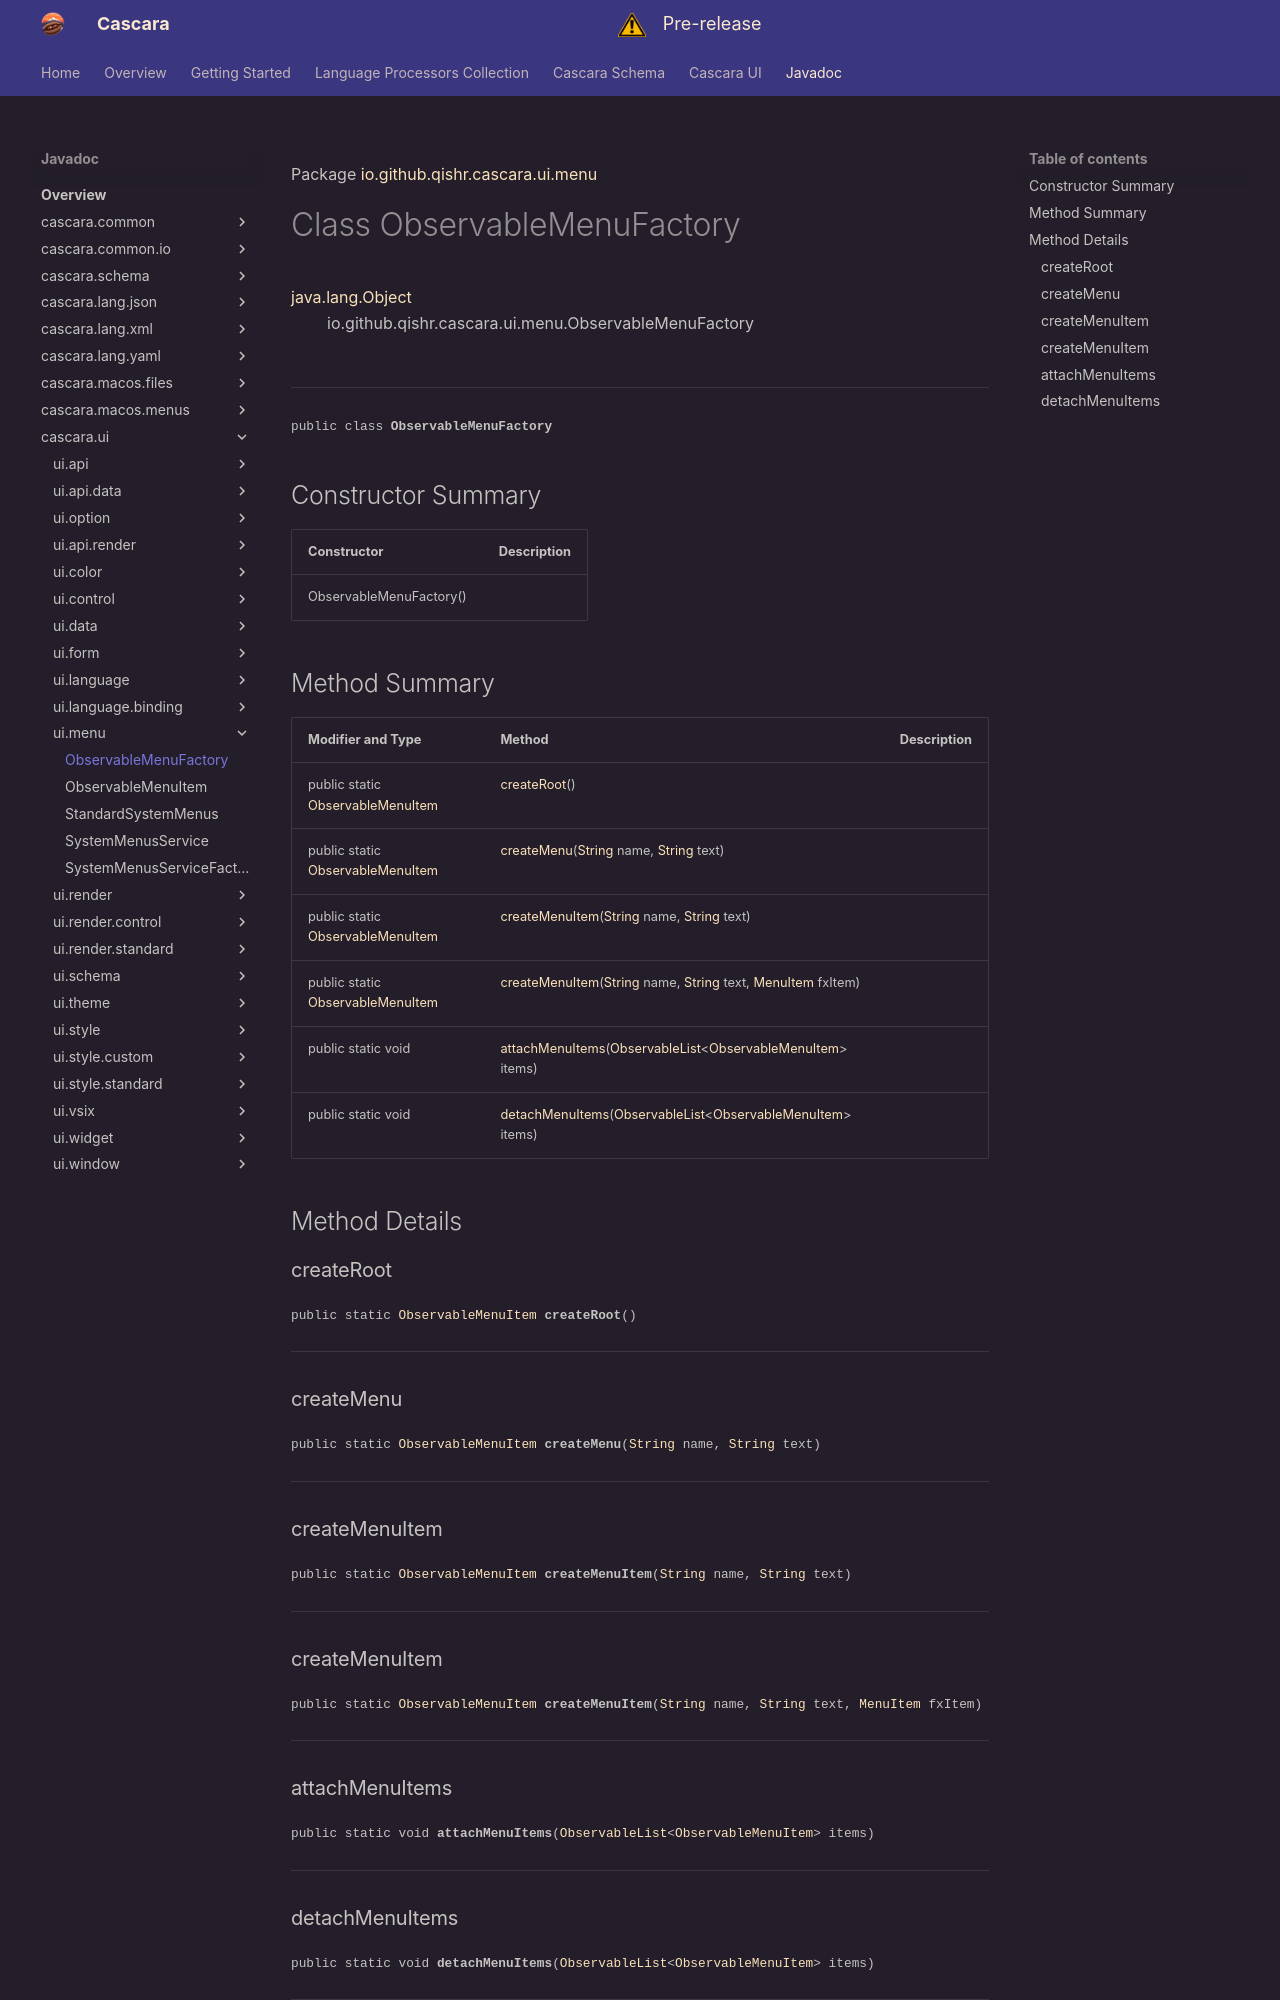

repository: qishr/qishr.github.io · page: javadoc/latest/cascara.ui/io/github/qishr/cascara/ui/menu/ObservableMenuFactory/index.html · generator: mkdocs

Package [io.github.qishr.cascara.ui.menu](index.md)

# Class ObservableMenuFactory
[java.lang.Object](https://docs.oracle.com/en/java/javase/24/docs/api/java.base/java/lang/Object.html)<br/>
        io.github.qishr.cascara.ui.menu.ObservableMenuFactory<br/>
<br/>

----

<span style="font-family: monospace; font-size: 80%;">public class __ObservableMenuFactory__</span>


## Constructor Summary

| Constructor             | Description |
|-------------------------|-------------|
| ObservableMenuFactory() |             |



## Method Summary

| Modifier and Type                                                                                           | Method                                                                                                                                                                                                                                                                                                                                       | Description |
|-------------------------------------------------------------------------------------------------------------|----------------------------------------------------------------------------------------------------------------------------------------------------------------------------------------------------------------------------------------------------------------------------------------------------------------------------------------------|-------------|
| public static [ObservableMenuItem](../../../../../../io/github/qishr/cascara/ui/menu/ObservableMenuItem.md) | [createRoot](#createroot)()                                                                                                                                                                                                                                                                                                                  |             |
| public static [ObservableMenuItem](../../../../../../io/github/qishr/cascara/ui/menu/ObservableMenuItem.md) | [createMenu](#createmenu)([String](https://docs.oracle.com/en/java/javase/24/docs/api/java.base/java/lang/String.html) name, [String](https://docs.oracle.com/en/java/javase/24/docs/api/java.base/java/lang/String.html) text)                                                                                                              |             |
| public static [ObservableMenuItem](../../../../../../io/github/qishr/cascara/ui/menu/ObservableMenuItem.md) | [createMenuItem](#createmenuitem)([String](https://docs.oracle.com/en/java/javase/24/docs/api/java.base/java/lang/String.html) name, [String](https://docs.oracle.com/en/java/javase/24/docs/api/java.base/java/lang/String.html) text)                                                                                                      |             |
| public static [ObservableMenuItem](../../../../../../io/github/qishr/cascara/ui/menu/ObservableMenuItem.md) | [createMenuItem](#createmenuitem)([String](https://docs.oracle.com/en/java/javase/24/docs/api/java.base/java/lang/String.html) name, [String](https://docs.oracle.com/en/java/javase/24/docs/api/java.base/java/lang/String.html) text, [MenuItem](https://openjfx.io/javadoc/25/javafx.controls/javafx/scene/control/MenuItem.html) fxItem) |             |
| public static void                                                                                          | [attachMenuItems](#attachmenuitems)([ObservableList](https://openjfx.io/javadoc/25/javafx.base/javafx/collections/ObservableList.html)<[ObservableMenuItem](../../../../../../io/github/qishr/cascara/ui/menu/ObservableMenuItem.md)> items)                                                                                                 |             |
| public static void                                                                                          | [detachMenuItems](#detachmenuitems)([ObservableList](https://openjfx.io/javadoc/25/javafx.base/javafx/collections/ObservableList.html)<[ObservableMenuItem](../../../../../../io/github/qishr/cascara/ui/menu/ObservableMenuItem.md)> items)                                                                                                 |             |



## Method Details

### createRoot

<span style="font-family: monospace; font-size: 80%;">public static [ObservableMenuItem](../../../../../../io/github/qishr/cascara/ui/menu/ObservableMenuItem.md) __createRoot__()</span>




---

### createMenu

<span style="font-family: monospace; font-size: 80%;">public static [ObservableMenuItem](../../../../../../io/github/qishr/cascara/ui/menu/ObservableMenuItem.md) __createMenu__([String](https://docs.oracle.com/en/java/javase/24/docs/api/java.base/java/lang/String.html) name, [String](https://docs.oracle.com/en/java/javase/24/docs/api/java.base/java/lang/String.html) text)</span>




---

### createMenuItem

<span style="font-family: monospace; font-size: 80%;">public static [ObservableMenuItem](../../../../../../io/github/qishr/cascara/ui/menu/ObservableMenuItem.md) __createMenuItem__([String](https://docs.oracle.com/en/java/javase/24/docs/api/java.base/java/lang/String.html) name, [String](https://docs.oracle.com/en/java/javase/24/docs/api/java.base/java/lang/String.html) text)</span>




---

### createMenuItem

<span style="font-family: monospace; font-size: 80%;">public static [ObservableMenuItem](../../../../../../io/github/qishr/cascara/ui/menu/ObservableMenuItem.md) __createMenuItem__([String](https://docs.oracle.com/en/java/javase/24/docs/api/java.base/java/lang/String.html) name, [String](https://docs.oracle.com/en/java/javase/24/docs/api/java.base/java/lang/String.html) text, [MenuItem](https://openjfx.io/javadoc/25/javafx.controls/javafx/scene/control/MenuItem.html) fxItem)</span>




---

### attachMenuItems

<span style="font-family: monospace; font-size: 80%;">public static void __attachMenuItems__([ObservableList](https://openjfx.io/javadoc/25/javafx.base/javafx/collections/ObservableList.html)<[ObservableMenuItem](../../../../../../io/github/qishr/cascara/ui/menu/ObservableMenuItem.md)> items)</span>




---
